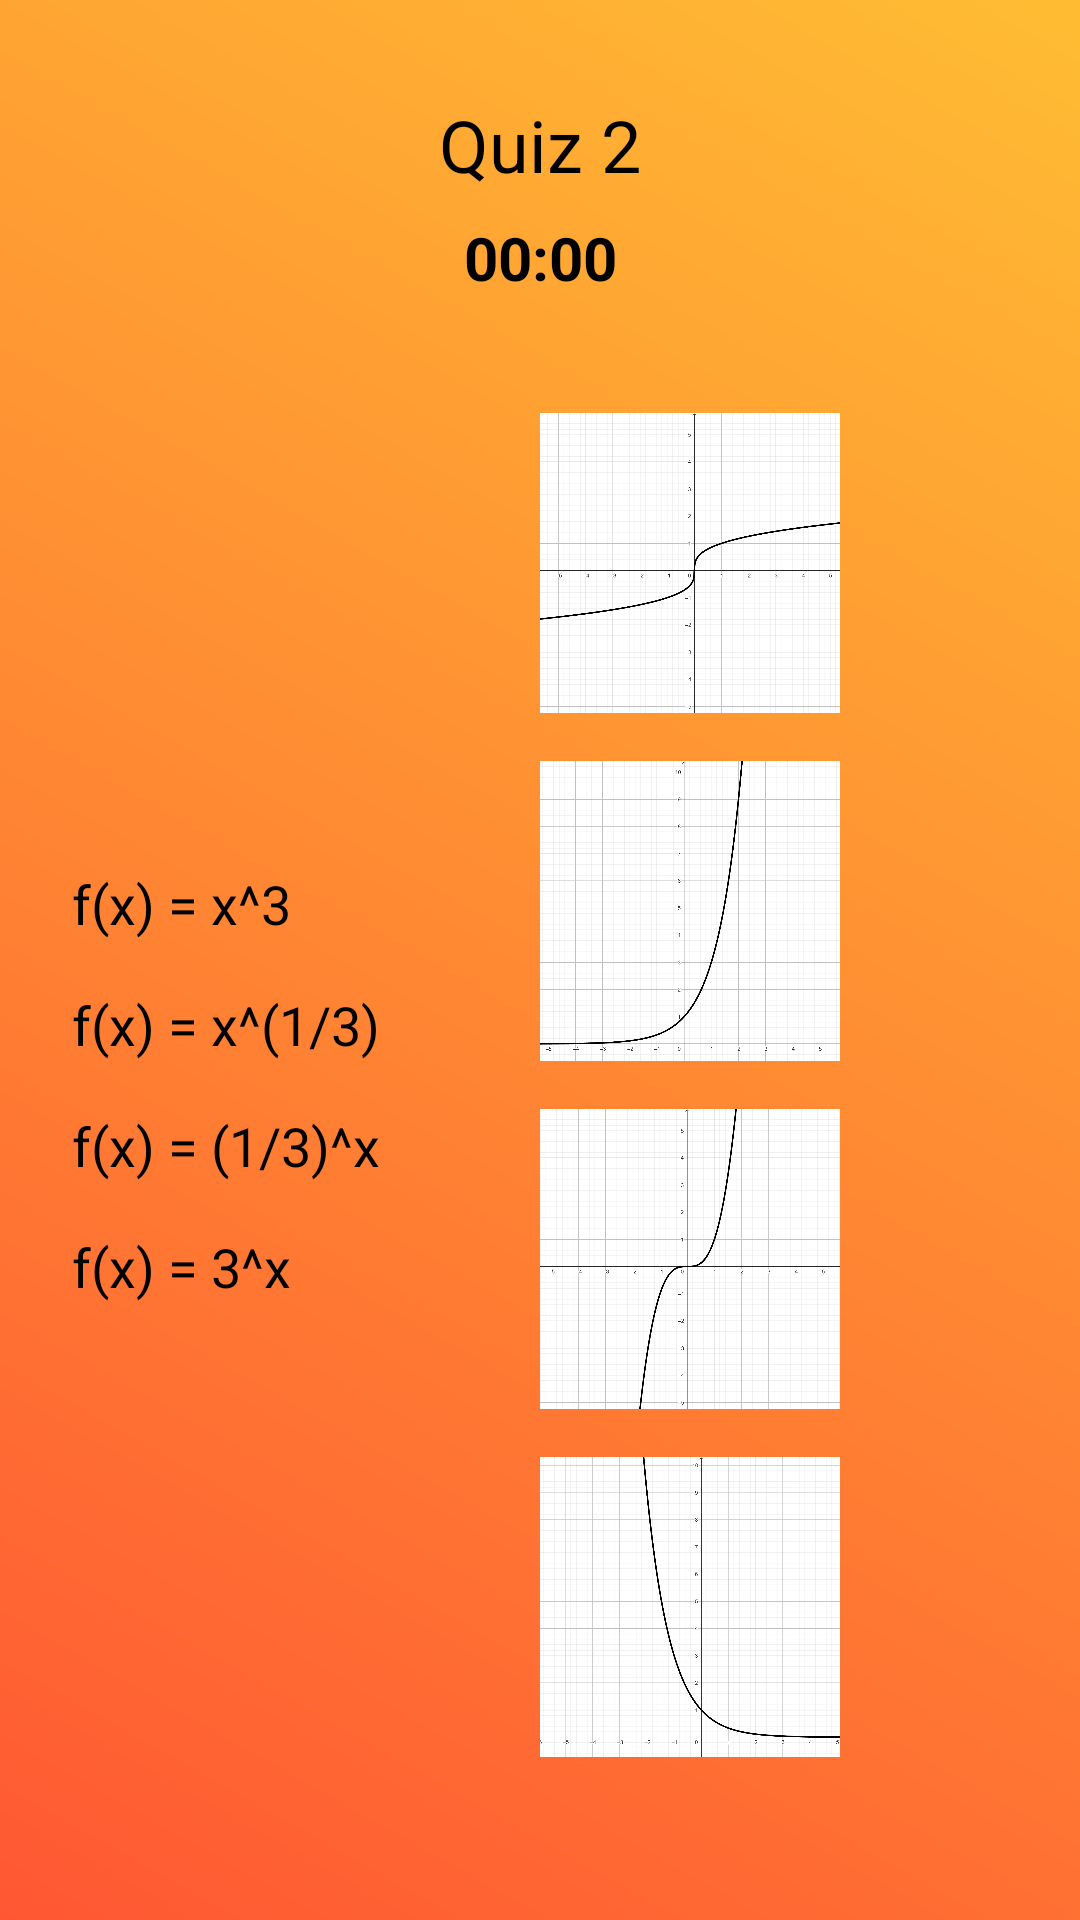

This screen was rendered from an Android layout file. Write that file and the resources it references.
<!-- AndroidManifest.xml: application theme Theme.AppCompat.Light.NoActionBar -->
<!-- res/layout/fragment_quiz2.xml -->
<LinearLayout xmlns:android="http://schemas.android.com/apk/res/android"
    android:layout_width="match_parent"
    android:layout_height="match_parent"
    android:orientation="vertical"
    android:padding="16dp"
    android:background="@drawable/background">

    
    <TextView
        android:id="@+id/quizTitle"
        android:layout_width="match_parent"
        android:layout_height="wrap_content"
        android:text="Quiz 2"
        android:textColor="@color/black"
        android:textSize="24sp"
        android:gravity="center_horizontal"
        android:layout_marginTop="16dp"/>

    
    <TextView
        android:id="@+id/timerTextView"
        android:layout_width="match_parent"
        android:layout_height="wrap_content"
        android:text="00:00"
        android:textColor="@color/black"
        android:textSize="20sp"
        android:gravity="center_horizontal"
        android:textStyle="bold"
        android:layout_marginBottom="16dp"
        android:layout_marginTop="8dp"/>



    <LinearLayout
        android:layout_width="match_parent"
        android:layout_height="0dp"
        android:layout_weight="1"
        android:orientation="horizontal">

        <LinearLayout
            android:layout_width="0dp"
            android:layout_height="match_parent"
            android:layout_weight="1"
            android:orientation="vertical"
            android:gravity="center_vertical"
            android:padding="8dp">

            
            <TextView
                android:id="@+id/function1"
                android:layout_width="match_parent"
                android:layout_height="wrap_content"
                android:text="f(x) = x^3"
                android:textSize="18sp"
                android:textColor="@color/black"
                android:layout_marginBottom="16dp"/>

            <TextView
                android:id="@+id/function2"
                android:layout_width="match_parent"
                android:layout_height="wrap_content"
                android:text="f(x) = x^(1/3)"
                android:textColor="@color/black"
                android:textSize="18sp"
                android:layout_marginBottom="16dp"/>

            <TextView
                android:id="@+id/function3"
                android:layout_width="match_parent"
                android:layout_height="wrap_content"
                android:text="f(x) = (1/3)^x"
                android:textColor="@color/black"
                android:textSize="18sp"
                android:layout_marginBottom="16dp"/>

            <TextView
                android:id="@+id/function4"
                android:layout_width="match_parent"
                android:layout_height="wrap_content"
                android:text="f(x) = 3^x"
                android:textColor="@color/black"
                android:textSize="18sp"
                android:layout_marginBottom="16dp"/>
        </LinearLayout>

        <LinearLayout
            android:layout_width="0dp"
            android:layout_height="match_parent"
            android:layout_weight="1"
            android:orientation="vertical"
            android:gravity="center_vertical">

            
            <ImageView
                android:id="@+id/graph1"
                android:layout_width="100dp"
                android:layout_height="100dp"
                android:src="@drawable/graph22"
                android:layout_marginBottom="16dp"/>

            <ImageView
                android:id="@+id/graph2"
                android:layout_width="100dp"
                android:layout_height="100dp"
                android:src="@drawable/graph24"
                android:layout_marginBottom="16dp"/>

            <ImageView
                android:id="@+id/graph3"
                android:layout_width="100dp"
                android:layout_height="100dp"
                android:src="@drawable/graph21"
                android:layout_marginBottom="16dp"/>

            <ImageView
                android:id="@+id/graph4"
                android:layout_width="100dp"
                android:layout_height="100dp"
                android:src="@drawable/graph23"
                android:layout_marginBottom="16dp"/>

        </LinearLayout>
    </LinearLayout>

    
    <Button
        android:id="@+id/backToMainButton"
        android:layout_width="wrap_content"
        android:layout_height="wrap_content"
        android:text="Back to main page"
        android:layout_gravity="center_horizontal"
        android:visibility="gone"
        android:onClick="onBackToMainClicked"
        android:background="@drawable/rounded_button"
        android:layout_marginTop="10dp"
        android:layout_marginBottom="45dp"/>
</LinearLayout>
<!-- resources referenced by this layout -->
<resources>
  <color name="black">#FF000000</color>
  <!-- drawable background (drawable) -->
  <?xml version="1.0" encoding="utf-8"?>
  <layer-list xmlns:android="http://schemas.android.com/apk/res/android">
      <item>
          <shape android:shape="rectangle">
              <gradient
                  android:startColor="#FF5733"
                  android:endColor="#FFBD33"
                  android:angle="45"/>
          </shape>
      </item>
  </layer-list>
  <!-- drawable graph21: png bitmap (drawable, 140760 bytes) -->
  <!-- drawable graph22: png bitmap (drawable, 137233 bytes) -->
  <!-- drawable graph23: png bitmap (drawable, 146474 bytes) -->
  <!-- drawable graph24: png bitmap (drawable, 134510 bytes) -->
  <!-- drawable rounded_button (drawable) -->
  <?xml version="1.0" encoding="utf-8"?>
  <selector xmlns:android="http://schemas.android.com/apk/res/android">
      <item>
          <shape android:shape="rectangle">
              <solid android:color="#44BC79"/>
              <corners android:radius="20dp"/>
          </shape>
      </item>
  </selector>
</resources>
